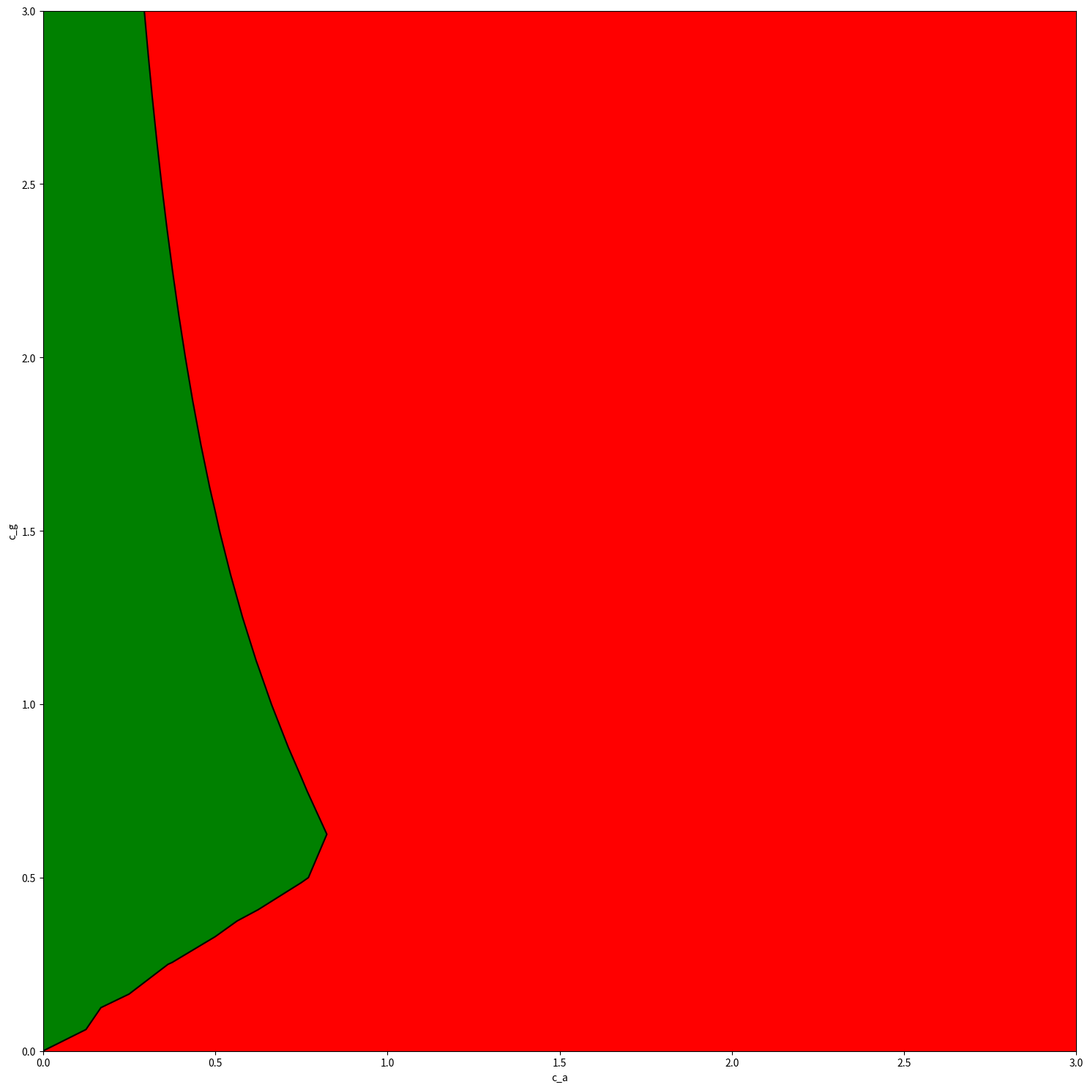

This chart was generated by the following Python code: (Note: this script raises an exception after producing the figure.)
import sympy as smp
from sympy import sin, symbols
import numpy as np
import matplotlib.pyplot as plt

matrix_file = "ampl_matrices.txt"
ev_file = "ampl_eigenv.txt"

k, Fr, c, c_a, c_g = symbols('k Fr c c_a c_g', real = True)
dt = symbols('dt', real = True)
substitutions = {Fr: c_a/c_g, k: 1j*c_g/(dt*c)}

id_mat = smp.Matrix([[1,0],[0,1]])


def semi_implicit(ampl_mat_prev_iter):
    prev_iter_contr = smp.Matrix([[0,0],[-c*dt/2*k,-c*Fr*dt/2*k]]) * ampl_mat_prev_iter
    bracket_contr = smp.Matrix([[1,0],[-c*dt/2*k,-c*Fr*dt/2*k]]) * ( smp.Matrix([[1-c*Fr*dt/2*k,-c*dt/2*k],[0,1]]) + smp.Matrix([[-c*Fr*dt/2*k,0],[0,0]]) * ampl_mat_prev_iter )
    ampl_mat = smp.Matrix([[1,-c*dt/2*k],[0,1]]) * smp.Matrix([[1,0],[0,1-c*c*dt*dt/4*k*k]]).inv() * (prev_iter_contr + bracket_contr)
    return ampl_mat
    
def segregated(ampl_mat_prev_iter):
    bracket_1 = smp.Matrix([[1-c*Fr*dt/2*k,-c*dt/2*k],[0,1]]) + smp.Matrix([[0,-c*dt/2*k],[0,0]]) * ampl_mat_prev_iter
    bracket_coeff_1 = smp.Matrix([[0,0],[c*c*Fr*dt*dt/4*k*k,0]]) * smp.Matrix([[1+c*Fr*dt/2*k,-0],[0,1]]).inv()
    term_1 = smp.Matrix([[1,0],[c*c*Fr*dt*dt/4*k*k - c*dt/2*k , 1 - c*Fr*dt/2*k + c*c*dt*dt/4*k*k]])
    bracket_coeff_2 = smp.Matrix([[1, -c*Fr*dt/2*k],[0,1]]) * smp.Matrix([[1,0],[0, 1 + c*Fr*dt/2*k - c*c*dt*dt/4*k*k]]).inv()
    ampl_mat = bracket_coeff_2 * (term_1 + bracket_coeff_1 * bracket_1)
    return ampl_mat

def op_split_1(ampl_mat_prev_iter):
    term_1 = smp.Matrix([[0,0],[-c/2*dt*k,0]]) * smp.Matrix([[1+c*Fr/2*dt*k,0],[0,1]]).inv() * smp.Matrix([[1-c*Fr/2*dt*k,0],[0,1]])
    term_2 = smp.Matrix([[1,0],[-c*dt/2*k, 1 - c*Fr*dt/2*k + c*c*dt*dt/4*k*k]])
    bracket_coeff = smp.Matrix([[1, -c*Fr*dt/2*k],[0,1]]) * smp.Matrix([[1,0],[0, 1 + c*Fr*dt/2*k - c*c*dt*dt/4*k*k]]).inv()
    ampl_mat = bracket_coeff * (term_1 + term_2) + smp.Matrix([[0,-c/2*dt*k],[0,0]])
    return ampl_mat

def op_split_2(ampl_mat_prev_iter):
    coeff_1 = smp.Matrix([[0,0],[-c/2*dt*k,0]]) * smp.Matrix([[1+c*Fr/2*dt*k,0],[0,1]]).inv() * smp.Matrix([[1-c*Fr/2*dt*k,0],[0,1]])
    coeff_2 = smp.Matrix([[1,0],[-c*dt/2*k, 1 - c*Fr*dt/2*k + c*c*dt*dt/4*k*k]])
    term_1 = coeff_1 + coeff_2
    term_2 = smp.Matrix([[0,0],[0,-c*Fr*dt/2*k]]) * ampl_mat_prev_iter
    bracket_coeff = smp.Matrix([[1, -c*Fr*dt/2*k],[0,1]]) * smp.Matrix([[1,0],[0, 1 - c*c*dt*dt/4*k*k]]).inv()
    ampl_mat = bracket_coeff * (term_1 + term_2) + smp.Matrix([[0,-c/2*dt*k],[0,0]])
    return ampl_mat

def max_ev(lambda_1, lambda_2, c_a_val, c_g_val):
    values = {c_a: c_a_val, c_g: c_g_val}
    l1 = complex(lambda_1.subs(values).evalf())
    l2 = complex(lambda_2.subs(values).evalf())
    
    return max(abs(l1), abs(l2))

def plot_against_theta(lambda_1, lambda_2, c_a_val, c_g_val, nx, plot_name):
    thetas = np.linspace(0,2*np.pi,nx)
    A_theta = np.zeros(nx)
    
    for i in range(nx):
        theta_val = thetas[i]
        values = {theta: theta_val, c_a: c_a_val, c_g: c_g_val, dx: 2*np.pi/nx}

        l1 = complex(lambda_1.subs(values).evalf())
        l2 = complex(lambda_2.subs(values).evalf())

        A_theta[i] = max(abs(l1), abs(l2))
    
    plt.plot(thetas, A_theta)
    plt.xlabel("theta")
    plt.ylabel("A")
    plt.title("c_a = "+str(c_a_val)+", c_g = "+str(c_g_val))
    plt.savefig("stability_plots/"+plot_name+"_c_a_"+str(c_a_val)+"_c_g_"+str(c_g_val)+".png")
        

def find_A_max(lambda_1, lambda_2, n_c_vals):
    c_a_vals = np.linspace(0.0,3.0,n_c_vals)
    c_g_vals = np.linspace(0.0,3.0,n_c_vals)

    A = np.zeros((len(c_a_vals), len(c_g_vals)))

    for i, c_a_val in enumerate(c_a_vals):
        for j, c_g_val in enumerate(c_g_vals):
            A[i,j] = max_ev(lambda_1,lambda_2, c_a_val, c_g_val)
            
    #print(A)
    return c_a_vals, c_g_vals, A

def plot_3d(lambda_1,lambda_2,plot_name):
    
    c_a_vals, c_g_vals, A = find_A_max(lambda_1, lambda_2, 10)
            
    CA, CG = np.meshgrid(c_a_vals, c_g_vals, indexing='ij')
    fig = plt.figure(figsize=(15,15))
    ax = plt.axes(projection='3d')
    ax.set_xlabel('c_a')
    ax.set_ylabel('c_g')
    ax.set_zlabel('amplification factor')
    colours = np.empty(A.shape, dtype=object)
    colours[A <= 1] = 'green' #stable
    colours[A > 1]  = 'red' #unstable
    ax.plot_surface(CA, CG, A, acecolors=colours, shade=False)
    ax.contour(CA, CG, A, levels=[1.0], colors='black')
    plt.savefig("stability_plots/"+plot_name+"_3d.png")
    plt.cla()

def plot_2d(lambda_1,lambda_2,plot_name):
    
    c_a_vals, c_g_vals, A = find_A_max(lambda_1, lambda_2, 25)
    
    CA, CG = np.meshgrid(c_a_vals, c_g_vals, indexing='ij')
    fig = plt.figure(figsize=(15,15))
    ax = plt.axes()
    ax.set_xlabel('c_a')
    ax.set_ylabel('c_g')
    ax.contourf(CA, CG, A, levels=[0., 1.0000000001, A.max()],colors=['green', 'red'])
    ax.contour(CA, CG, A, levels=[1.0], colors='black')
    #fig.colorbar(cf, label='amplification factor')
    plt.tight_layout()
    plt.savefig("stability_plots/"+plot_name+"_2d.png")
    plt.cla()

def plot_for_c_a(lambda_1, lambda_2, c_a_val, plot_name):
    c_g_vals = np.linspace(0,2,20)
    A = np.zeros(len(c_g_vals))
    for j, c_g_val in enumerate(c_g_vals):
        A[j] = max_ev(lambda_1,lambda_2, c_a_val, c_g_val)
    
    plt.plot(c_g_vals,A)
    plt.savefig("stability_plots/"+plot_name+"_const_c_a.png")
    plt.cla()

def plot_for_c_g(lambda_1, lambda_2, c_g_val, plot_name):
    c_a_vals = np.linspace(0,2,20)
    A = np.zeros(len(c_a_vals))
    for i, c_a_val in enumerate(c_a_vals):
        A[i] = max_ev(lambda_1,lambda_2, c_a_val, c_g_val)
    
    plt.plot(c_a_vals,A)
    plt.savefig("stability_plots/"+plot_name+"_const_c_g.png")
    plt.cla()


def calc_evs(sch, its, A_mat):
    A_mat = A_mat.subs(substitutions)
    print(sch+" "+str(its)+"\n"+str(A_mat))
    with open(matrix_file,"a") as matfil:matfil.write(sch+" "+str(its)+"\n"+str(A_mat)+"\n\n")
    det = A_mat.det()
    tr = A_mat.trace()
    sqrt = smp.sqrt(tr*tr - 4*det)
    lambda_1 = 1/2 * (tr + sqrt)
    lambda_2 = 1/2 * (tr - sqrt)
    print(lambda_1)
    print(lambda_2)
    with open(ev_file,"a") as evfil:evfil.write(sch+" "+str(its)+"\n"+str(lambda_1)+"\n"+str(lambda_2)+"\n\n")
    return lambda_1, lambda_2

def run_segregated():
    A_mat = id_mat
    for its in range(1,4):
        A_mat = segregated(A_mat)
        
        lambda_1, lambda_2 = calc_evs("segregated", its, A_mat)

        plot_2d(lambda_1,lambda_2,"segregated_"+str(its))

def run_semi_implicit():
    A_mat = id_mat
    for its in range(1,4):
        A_mat = semi_implicit(A_mat)

        lambda_1, lambda_2 = calc_evs("semi-implicit", its, A_mat)

        plot_2d(lambda_1,lambda_2,"semi_implicit_"+str(its))

def run_op_split_1():
    A_mat = id_mat
    for its in range(1,4):
        A_mat = op_split_1(A_mat)

        lambda_1, lambda_2 = calc_evs("op-split 1", its, A_mat)
        
        #plot_for_c_g(lambda_1, lambda_2, 0, "op_split_1")
        
        plot_2d(lambda_1,lambda_2,"op_split_1_"+str(its))


def run_op_split_2():
    A_mat = id_mat
    for its in range(1,4):
        A_mat = op_split_2(A_mat)

        lambda_1, lambda_2 = calc_evs("op-split 2", its, A_mat)
        
        #print(max_ev(lambda_1,lambda_2, 0, 0, 100))

        plot_2d(lambda_1,lambda_2,"op_split_2_"+str(its))

def generate_theta_plot():
    A_mat = op_split_1(id_mat)
    A_mat = A_mat.subs(substitutions)
    print(A_mat)
    det = A_mat.det()
    tr = A_mat.trace()
    sqrt = smp.sqrt(tr*tr - 4*det)
    lambda_1 = 1/2 * (tr + sqrt)
    lambda_2 = 1/2 * (tr - sqrt) 
    plot_against_theta(lambda_1, lambda_2, 0.2, 0.2, 100, "op_split_1")


run_semi_implicit()
run_segregated()
run_op_split_1()
run_op_split_2()
